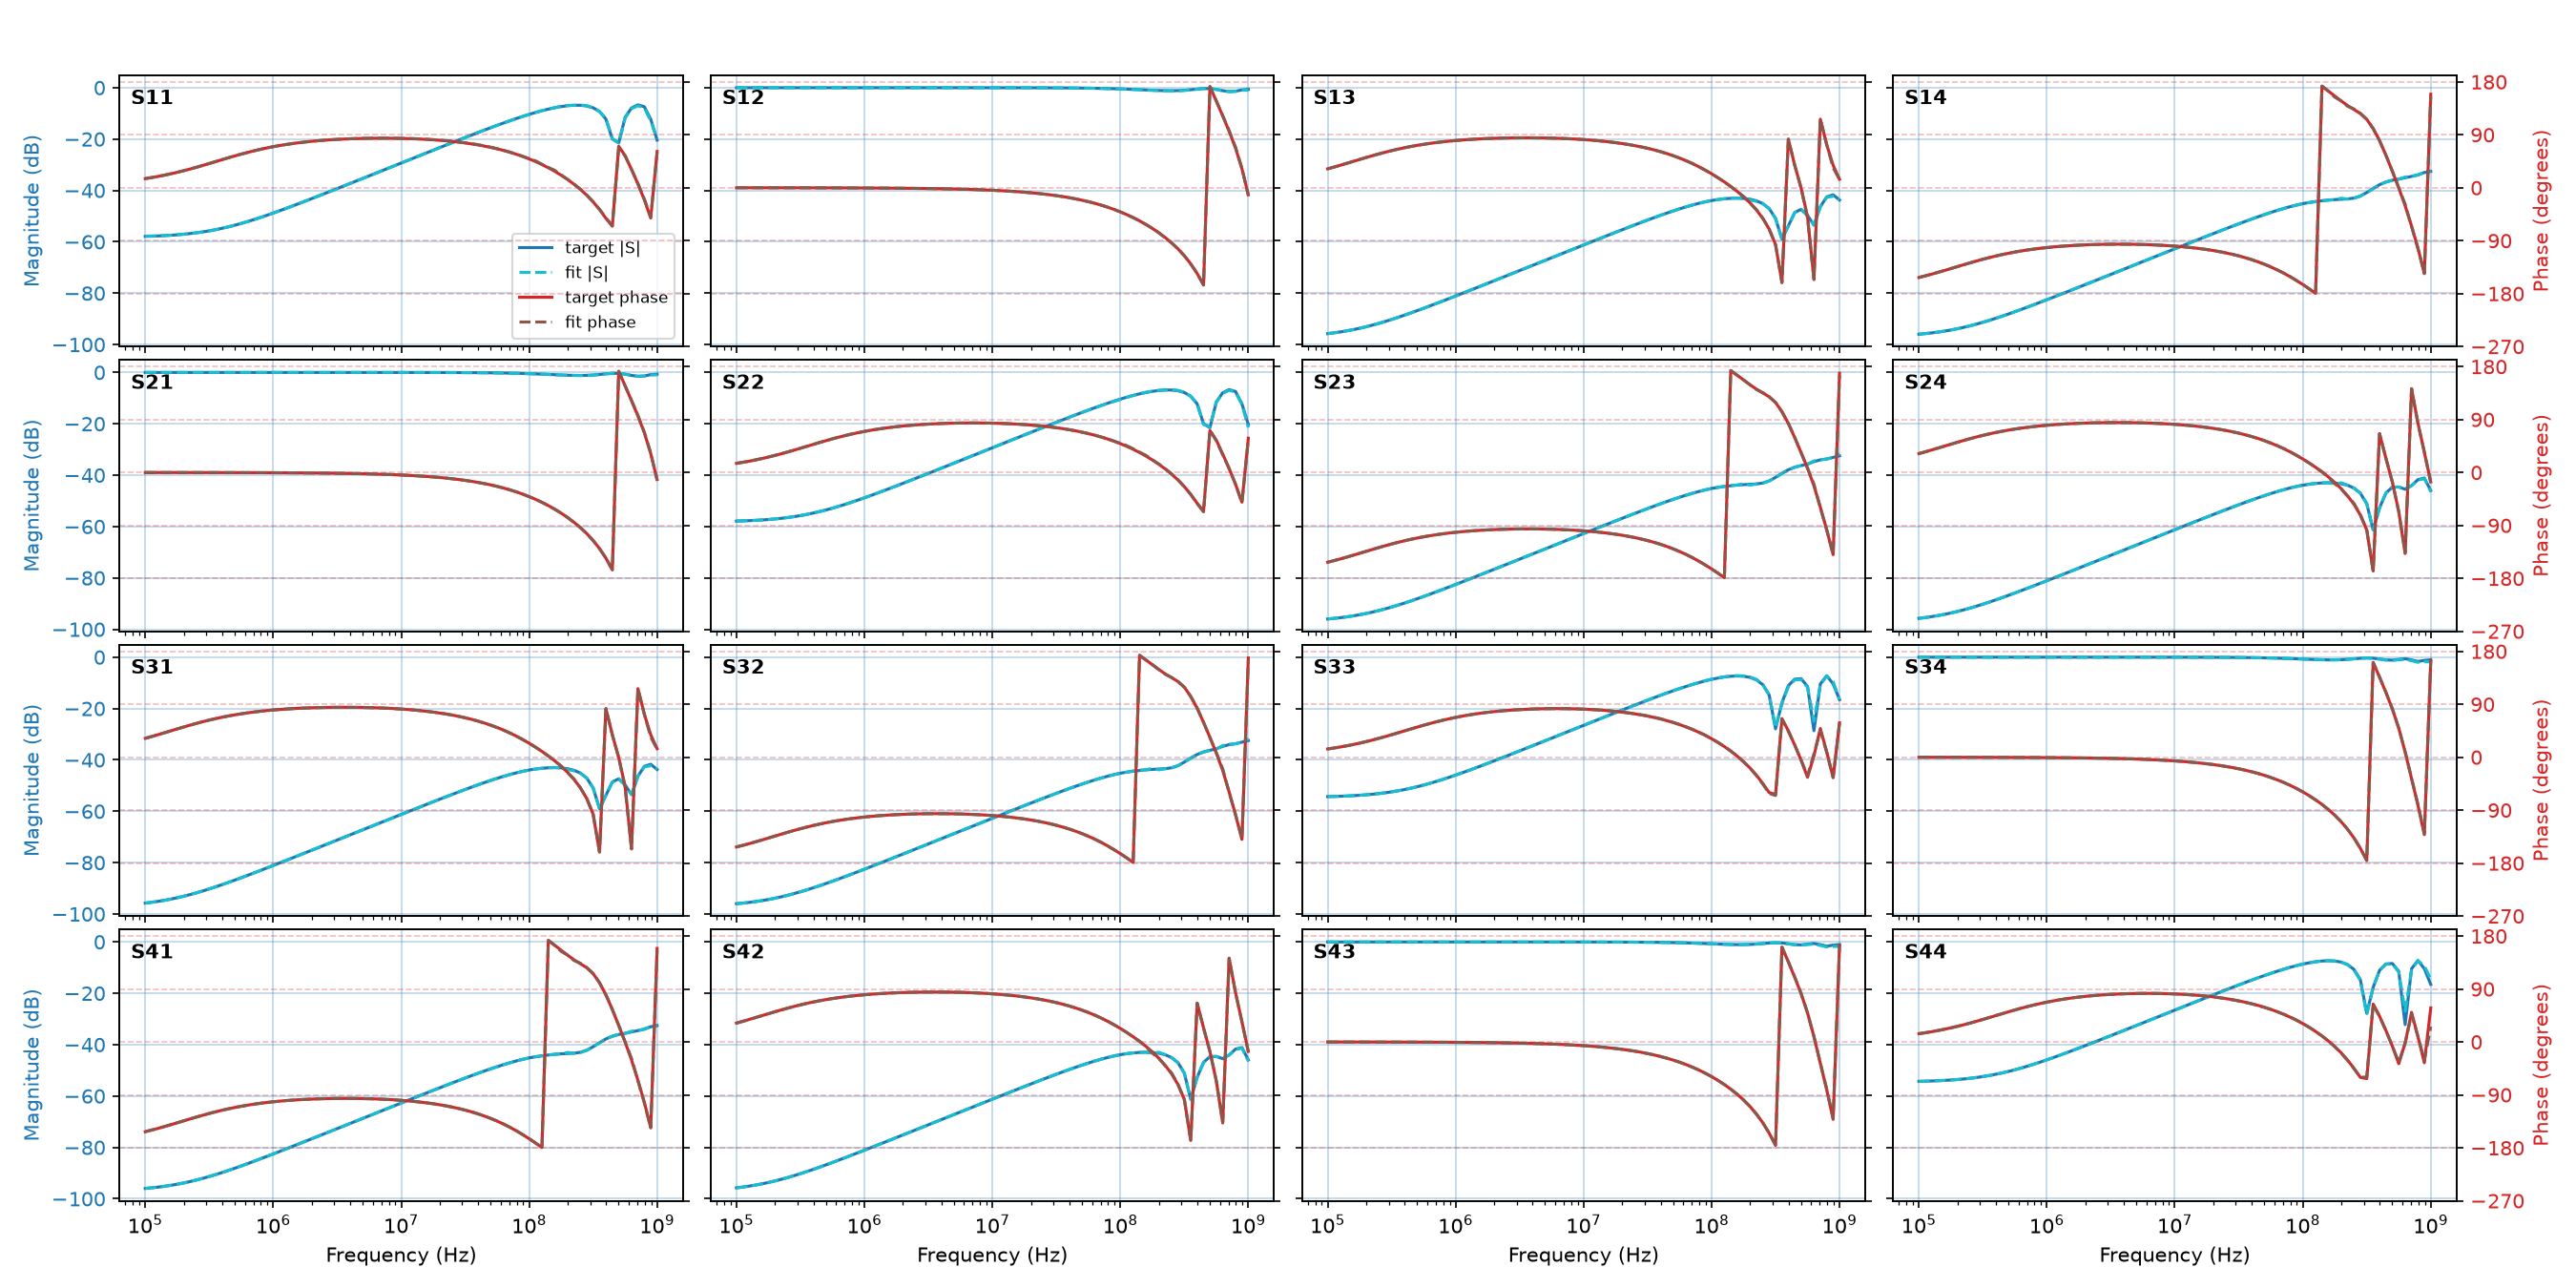

Source data for this figure (header and first rows):
f_Hz, t11_dB, t11_deg, f11_dB, f11_deg, t12_dB, t12_deg, f12_dB, f12_deg, t13_dB, t13_deg, f13_dB, f13_deg, t14_dB, t14_deg, f14_dB, f14_deg, t22_dB, t22_deg, f22_dB, f22_deg, t23_dB, t23_deg, f23_dB
100000, -57.89, 15.48, -57.76, 15.66, -0.01343, -0.04299, -0.01327, -0.04252, -95.74, 32.13, -95.74, 32.08, -95.98, -152.6, -95.93, -152.4, -57.89, 15.48, -57.76, 15.68, -95.98, -152.6, -95.98
112202, -57.81, 17.26, -57.73, 17.32, -0.01343, -0.04823, -0.01333, -0.04799, -95.43, 35.17, -95.43, 35.14, -95.75, -149.9, -95.71, -149.7, -57.81, 17.26, -57.73, 17.35, -95.75, -149.8, -95.75
125893, -57.71, 19.22, -57.66, 19.27, -0.01343, -0.05412, -0.01337, -0.05395, -95.07, 38.32, -95.07, 38.3, -95.47, -146.9, -95.44, -146.8, -57.71, 19.22, -57.66, 19.29, -95.47, -146.9, -95.48
141254, -57.59, 21.36, -57.57, 21.46, -0.01343, -0.06072, -0.01341, -0.06054, -94.66, 41.56, -94.66, 41.54, -95.15, -143.8, -95.12, -143.8, -57.59, 21.36, -57.57, 21.49, -95.15, -143.8, -95.16
158489, -57.45, 23.69, -57.43, 23.83, -0.01343, -0.06813, -0.01343, -0.0679, -94.19, 44.84, -94.19, 44.82, -94.77, -140.7, -94.75, -140.6, -57.45, 23.69, -57.43, 23.86, -94.77, -140.6, -94.78
177828, -57.27, 26.21, -57.25, 26.36, -0.01343, -0.07644, -0.01343, -0.07618, -93.66, 48.11, -93.66, 48.11, -94.34, -137.4, -94.33, -137.4, -57.27, 26.21, -57.25, 26.39, -94.34, -137.4, -94.34
199526, -57.05, 28.91, -57.04, 29.03, -0.01343, -0.08577, -0.01343, -0.08552, -93.07, 51.35, -93.08, 51.35, -93.85, -134.1, -93.84, -134.1, -57.05, 28.91, -57.04, 29.06, -93.85, -134.1, -93.85
223872, -56.79, 31.78, -56.79, 31.87, -0.01343, -0.09623, -0.01344, -0.09603, -92.44, 54.5, -92.44, 54.51, -93.3, -130.9, -93.3, -130.9, -56.79, 31.78, -56.79, 31.9, -93.3, -130.9, -93.31
251189, -56.49, 34.8, -56.49, 34.87, -0.01343, -0.108, -0.01344, -0.1078, -91.75, 57.52, -91.75, 57.54, -92.7, -127.7, -92.7, -127.7, -56.49, 34.8, -56.49, 34.9, -92.7, -127.7, -92.7
281838, -56.14, 37.94, -56.14, 38, -0.01343, -0.1212, -0.01345, -0.121, -91.01, 60.4, -91.01, 60.42, -92.04, -124.6, -92.04, -124.6, -56.14, 37.94, -56.14, 38.04, -92.04, -124.5, -92.05
316228, -55.73, 41.16, -55.74, 41.24, -0.01343, -0.1359, -0.01345, -0.1358, -90.23, 63.11, -90.23, 63.13, -91.34, -121.6, -91.34, -121.6, -55.73, 41.16, -55.74, 41.27, -91.34, -121.6, -91.34
354813, -55.27, 44.43, -55.28, 44.53, -0.01344, -0.1525, -0.01346, -0.1524, -89.41, 65.64, -89.41, 65.65, -90.58, -118.8, -90.59, -118.8, -55.27, 44.43, -55.28, 44.56, -90.59, -118.8, -90.59
398107, -54.75, 47.71, -54.76, 47.82, -0.01344, -0.1711, -0.01347, -0.1711, -88.56, 67.97, -88.56, 67.98, -89.79, -116.1, -89.8, -116.1, -54.75, 47.71, -54.75, 47.86, -89.79, -116.1, -89.79
446684, -54.17, 50.95, -54.18, 51.06, -0.01344, -0.192, -0.01348, -0.1919, -87.69, 70.11, -87.69, 70.11, -88.96, -113.7, -88.97, -113.6, -54.17, 50.95, -54.17, 51.1, -88.97, -113.7, -88.97
501187, -53.53, 54.1, -53.54, 54.2, -0.01344, -0.2154, -0.01349, -0.2154, -86.79, 72.06, -86.79, 72.05, -88.11, -111.4, -88.11, -111.4, -53.53, 54.1, -53.54, 54.24, -88.11, -111.4, -88.11
562341, -52.85, 57.14, -52.85, 57.22, -0.01345, -0.2417, -0.01349, -0.2416, -85.87, 73.83, -85.87, 73.82, -87.22, -109.3, -87.23, -109.3, -52.85, 57.14, -52.85, 57.26, -87.22, -109.3, -87.23
630957, -52.12, 60.03, -52.12, 60.1, -0.01346, -0.2712, -0.0135, -0.2711, -84.94, 75.42, -84.94, 75.42, -86.32, -107.5, -86.32, -107.4, -52.12, 60.03, -52.12, 60.14, -86.32, -107.5, -86.32
707946, -51.34, 62.75, -51.35, 62.82, -0.01346, -0.3043, -0.0135, -0.3042, -83.99, 76.85, -83.99, 76.85, -85.39, -105.8, -85.39, -105.7, -51.34, 62.75, -51.34, 62.86, -85.4, -105.8, -85.4
794328, -50.53, 65.29, -50.53, 65.35, -0.01347, -0.3414, -0.01351, -0.3413, -83.04, 78.13, -83.04, 78.12, -84.46, -104.3, -84.45, -104.2, -50.53, 65.29, -50.53, 65.39, -84.46, -104.3, -84.46
891251, -49.68, 67.64, -49.69, 67.68, -0.01348, -0.3831, -0.01352, -0.383, -82.07, 79.26, -82.07, 79.25, -83.51, -102.9, -83.5, -102.9, -49.68, 67.64, -49.68, 67.73, -83.51, -102.9, -83.51
1000000, -48.81, 69.79, -48.81, 69.82, -0.0135, -0.4299, -0.01354, -0.4298, -81.1, 80.26, -81.1, 80.25, -82.55, -101.7, -82.54, -101.7, -48.81, 69.79, -48.81, 69.87, -82.55, -101.7, -82.55
1122018, -47.92, 71.75, -47.92, 71.76, -0.01352, -0.4823, -0.01356, -0.4823, -80.12, 81.14, -80.12, 81.13, -81.58, -100.6, -81.58, -100.6, -47.92, 71.75, -47.91, 71.82, -81.58, -100.6, -81.58
1258925, -47, 73.52, -47, 73.52, -0.01354, -0.5411, -0.0136, -0.5412, -79.14, 81.91, -79.14, 81.9, -80.6, -99.71, -80.6, -99.72, -47, 73.52, -47, 73.58, -80.6, -99.7, -80.61
1412538, -46.07, 75.12, -46.07, 75.11, -0.01357, -0.6072, -0.01365, -0.6073, -78.15, 82.58, -78.15, 82.56, -79.63, -98.9, -79.63, -98.91, -46.07, 75.12, -46.07, 75.17, -79.63, -98.89, -79.62
1584893, -45.12, 76.55, -45.13, 76.53, -0.0136, -0.6813, -0.01371, -0.6814, -77.16, 83.15, -77.16, 83.13, -78.64, -98.2, -78.64, -98.22, -45.12, 76.55, -45.12, 76.59, -78.64, -98.19, -78.64
1778279, -44.17, 77.82, -44.18, 77.8, -0.01365, -0.7644, -0.01378, -0.7645, -76.17, 83.63, -76.17, 83.61, -77.65, -97.61, -77.66, -97.63, -44.17, 77.82, -44.17, 77.87, -77.65, -97.6, -77.66
1995262, -43.2, 78.95, -43.21, 78.93, -0.01371, -0.8576, -0.01388, -0.8577, -75.18, 84.03, -75.18, 84, -76.67, -97.12, -76.67, -97.13, -43.2, 78.95, -43.2, 79, -76.67, -97.11, -76.67
2238721, -42.23, 79.94, -42.24, 79.92, -0.01378, -0.9622, -0.01399, -0.9622, -74.19, 84.34, -74.18, 84.31, -75.67, -96.72, -75.68, -96.73, -42.23, 79.94, -42.23, 80, -75.67, -96.71, -75.67
2511886, -41.25, 80.81, -41.27, 80.8, -0.01387, -1.08, -0.01413, -1.079, -73.19, 84.59, -73.19, 84.54, -74.68, -96.41, -74.68, -96.42, -41.25, 80.81, -41.26, 80.88, -74.68, -96.39, -74.68
2818383, -40.27, 81.56, -40.29, 81.56, -0.01399, -1.211, -0.01429, -1.211, -72.19, 84.76, -72.19, 84.7, -73.69, -96.18, -73.69, -96.2, -40.27, 81.56, -40.27, 81.65, -73.69, -96.16, -73.69
3162278, -39.29, 82.21, -39.3, 82.21, -0.01413, -1.359, -0.01449, -1.358, -71.2, 84.87, -71.2, 84.8, -72.69, -96.03, -72.69, -96.05, -39.29, 82.21, -39.28, 82.3, -72.69, -96.02, -72.69
3548134, -38.3, 82.75, -38.31, 82.76, -0.01432, -1.525, -0.01471, -1.523, -70.2, 84.9, -70.2, 84.83, -71.7, -95.97, -71.7, -95.98, -38.3, 82.75, -38.29, 82.85, -71.7, -95.95, -71.7
3981072, -37.31, 83.2, -37.32, 83.22, -0.01455, -1.711, -0.01497, -1.709, -69.2, 84.87, -69.21, 84.8, -70.7, -95.98, -70.7, -96, -37.31, 83.2, -37.3, 83.3, -70.7, -95.96, -70.71
4466836, -36.31, 83.56, -36.33, 83.59, -0.01484, -1.919, -0.01527, -1.917, -68.21, 84.77, -68.21, 84.68, -69.7, -96.07, -69.7, -96.1, -36.31, 83.56, -36.3, 83.65, -69.7, -96.05, -69.71
5011872, -35.32, 83.83, -35.34, 83.87, -0.0152, -2.153, -0.01564, -2.15, -67.21, 84.6, -67.22, 84.49, -68.71, -96.24, -68.71, -96.29, -35.32, 83.83, -35.31, 83.91, -68.71, -96.22, -68.71
5623413, -34.32, 84.03, -34.34, 84.07, -0.01567, -2.416, -0.0161, -2.412, -66.21, 84.36, -66.22, 84.25, -67.71, -96.5, -67.71, -96.55, -34.32, 84.03, -34.31, 84.09, -67.71, -96.47, -67.71
6309573, -33.33, 84.14, -33.35, 84.19, -0.01625, -2.71, -0.01666, -2.706, -65.22, 84.04, -65.23, 83.95, -66.71, -96.84, -66.72, -96.87, -33.33, 84.14, -33.31, 84.2, -66.71, -96.81, -66.72
7079458, -32.33, 84.18, -32.35, 84.24, -0.01699, -3.04, -0.01737, -3.036, -64.22, 83.64, -64.23, 83.57, -65.72, -97.28, -65.72, -97.29, -32.33, 84.18, -32.32, 84.23, -65.72, -97.25, -65.72
7943282, -31.33, 84.14, -31.36, 84.22, -0.01793, -3.41, -0.01827, -3.406, -63.22, 83.16, -63.24, 83.11, -64.72, -97.81, -64.72, -97.81, -31.33, 84.14, -31.32, 84.18, -64.72, -97.78, -64.73
8912509, -30.33, 84.02, -30.36, 84.12, -0.01911, -3.824, -0.01941, -3.821, -62.23, 82.58, -62.24, 82.55, -63.73, -98.45, -63.72, -98.46, -30.33, 84.02, -30.32, 84.06, -63.73, -98.41, -63.74
10000000, -29.34, 83.83, -29.36, 83.95, -0.02061, -4.289, -0.02088, -4.287, -61.24, 81.9, -61.25, 81.9, -62.73, -99.21, -62.73, -99.22, -29.34, 83.83, -29.33, 83.86, -62.73, -99.16, -62.74
11220184, -28.34, 83.55, -28.37, 83.71, -0.02248, -4.809, -0.02277, -4.809, -60.25, 81.11, -60.25, 81.11, -61.74, -100.1, -61.74, -100.1, -28.34, 83.55, -28.33, 83.59, -61.74, -100, -61.75
12589254, -27.34, 83.18, -27.37, 83.39, -0.02474, -5.393, -0.0252, -5.394, -59.26, 80.21, -59.26, 80.2, -60.75, -101.1, -60.75, -101.1, -27.34, 83.18, -27.33, 83.23, -60.75, -101, -60.75
14125375, -26.34, 82.71, -26.36, 82.98, -0.0275, -6.047, -0.02817, -6.049, -58.27, 79.18, -58.27, 79.16, -59.76, -102.3, -59.76, -102.2, -26.34, 82.71, -26.33, 82.76, -59.76, -102.2, -59.76
15848932, -25.34, 82.15, -25.36, 82.43, -0.03088, -6.781, -0.03164, -6.782, -57.29, 78, -57.29, 78, -58.78, -103.6, -58.78, -103.5, -25.34, 82.15, -25.33, 82.16, -58.78, -103.5, -58.78
17782794, -24.35, 81.47, -24.36, 81.75, -0.03503, -7.603, -0.03579, -7.604, -56.31, 76.67, -56.31, 76.67, -57.8, -105.1, -57.79, -105, -24.35, 81.47, -24.33, 81.44, -57.8, -105, -57.8
19952623, -23.36, 80.68, -23.36, 80.95, -0.04014, -8.524, -0.04097, -8.526, -55.34, 75.17, -55.33, 75.16, -56.82, -106.8, -56.81, -106.7, -23.36, 80.68, -23.34, 80.61, -56.82, -106.7, -56.82
22387211, -22.36, 79.76, -22.37, 80.04, -0.04644, -9.556, -0.04741, -9.559, -54.37, 73.48, -54.37, 73.47, -55.85, -108.7, -55.85, -108.7, -22.36, 79.75, -22.36, 79.67, -55.86, -108.6, -55.85
25118864, -21.38, 78.7, -21.38, 79.02, -0.05423, -10.71, -0.05535, -10.72, -53.41, 71.59, -53.41, 71.58, -54.89, -110.8, -54.89, -110.8, -21.38, 78.7, -21.38, 78.62, -54.89, -110.7, -54.89
28183829, -20.39, 77.49, -20.39, 77.86, -0.06386, -12.01, -0.06521, -12.01, -52.46, 69.46, -52.46, 69.43, -53.94, -113.2, -53.94, -113.1, -20.39, 77.48, -20.4, 77.43, -53.94, -113.1, -53.94
31622777, -19.42, 76.11, -19.41, 76.52, -0.07576, -13.45, -0.07758, -13.46, -51.53, 67.07, -51.52, 67.03, -53, -115.9, -52.99, -115.8, -19.42, 76.11, -19.42, 76.08, -53, -115.8, -53
35481339, -18.44, 74.55, -18.42, 74.98, -0.09044, -15.07, -0.09325, -15.09, -50.61, 64.41, -50.6, 64.37, -52.07, -118.9, -52.06, -118.8, -18.44, 74.55, -18.45, 74.53, -52.08, -118.7, -52.08
39810717, -17.48, 72.8, -17.45, 73.19, -0.1085, -16.88, -0.113, -16.9, -49.71, 61.45, -49.7, 61.36, -51.16, -122.2, -51.15, -122.1, -17.48, 72.8, -17.48, 72.75, -51.17, -122.1, -51.16
44668359, -16.53, 70.83, -16.49, 71.14, -0.1307, -18.9, -0.137, -18.91, -48.83, 58.16, -48.83, 57.98, -50.27, -126, -50.26, -125.9, -16.53, 70.83, -16.53, 70.73, -50.28, -125.7, -50.28
50118723, -15.59, 68.62, -15.55, 68.86, -0.1578, -21.16, -0.1653, -21.15, -47.99, 54.51, -48, 54.42, -49.41, -130.1, -49.42, -130, -15.59, 68.62, -15.6, 68.49, -49.42, -129.8, -49.42
56234132, -14.66, 66.15, -14.63, 66.34, -0.1908, -23.67, -0.1984, -23.64, -47.17, 50.48, -47.18, 50.34, -48.58, -134.6, -48.58, -134.5, -14.66, 66.15, -14.7, 66.03, -48.59, -134.4, -48.61
63095734, -13.75, 63.39, -13.73, 63.62, -0.2307, -26.46, -0.2362, -26.43, -46.41, 46.04, -46.42, 45.94, -47.79, -139.6, -47.79, -139.6, -13.75, 63.39, -13.8, 63.38, -47.8, -139.3, -47.82
70794578, -12.87, 60.33, -12.85, 60.52, -0.2787, -29.57, -0.2838, -29.54, -45.69, 41.17, -45.69, 41.17, -47.04, -145.1, -47.05, -145, -12.87, 60.33, -12.92, 60.36, -47.06, -144.8, -47.07
79432824, -12.01, 56.93, -12.01, 57.14, -0.3358, -33.01, -0.3371, -32.98, -45.03, 35.85, -45.03, 35.81, -46.34, -151.1, -46.35, -150.8, -12.01, 56.93, -12.07, 57.05, -46.37, -150.7, -46.37
89125094, -11.18, 53.17, -11.2, 53.45, -0.4032, -36.81, -0.4002, -36.84, -44.44, 30.06, -44.45, 29.82, -45.71, -157.6, -45.73, -157.7, -11.18, 53.17, -11.26, 53.41, -45.74, -157.1, -45.73
... 21 more rows
